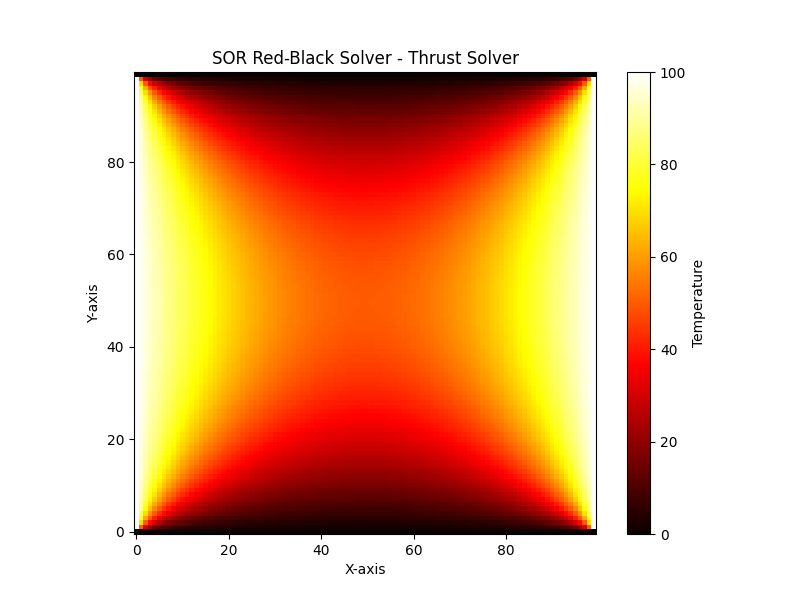

Source data for this figure (header and first rows):
0.000000, 0.000000, 0.000000, 0.000000, 0.000000, 0.000000, 0.000000, 0.000000, 0.000000, 0.000000, 0.000000, 0.000000, 0.000000, 0.000000, 0.000000, 0.000000, 0.000000, 0.000000, 0.000000, 0.000000, 0.000000, 0.000000, 0.000000, 0.000000
100, 50, 30.23, 20.94, 15.85, 12.71, 10.6, 9.092, 7.958, 7.075, 6.369, 5.791, 5.31, 4.904, 4.556, 4.255, 3.992, 3.76, 3.555, 3.372, 3.208, 3.061, 2.927, 2.806
100, 69.77, 50, 37.67, 29.75, 24.4, 20.61, 17.81, 15.66, 13.97, 12.61, 11.49, 10.55, 9.749, 9.065, 8.471, 7.952, 7.494, 7.088, 6.725, 6.4, 6.107, 5.842, 5.601
100, 79.06, 62.33, 50, 41.07, 34.52, 29.63, 25.87, 22.92, 20.55, 18.61, 17, 15.64, 14.48, 13.48, 12.61, 11.85, 11.18, 10.58, 10.04, 9.56, 9.125, 8.732, 8.375
100, 84.15, 70.25, 58.93, 50, 43.01, 37.5, 33.12, 29.58, 26.69, 24.28, 22.26, 20.53, 19.05, 17.77, 16.65, 15.66, 14.78, 14, 13.3, 12.67, 12.1, 11.59, 11.12
100, 87.29, 75.6, 65.48, 56.99, 50, 44.26, 39.53, 35.61, 32.33, 29.57, 27.21, 25.19, 23.43, 21.9, 20.55, 19.36, 18.3, 17.35, 16.49, 15.72, 15.03, 14.39, 13.82
100, 89.4, 79.39, 70.37, 62.5, 55.74, 50, 45.13, 41, 37.47, 34.45, 31.84, 29.57, 27.59, 25.84, 24.3, 22.92, 21.7, 20.59, 19.6, 18.7, 17.89, 17.14, 16.47
100, 90.91, 82.19, 74.13, 66.88, 60.47, 54.87, 50, 45.78, 42.11, 38.91, 36.12, 33.67, 31.5, 29.58, 27.87, 26.34, 24.97, 23.73, 22.61, 21.6, 20.67, 19.83, 19.06
100, 92.04, 84.34, 77.08, 70.42, 64.39, 59, 54.22, 50, 46.27, 42.98, 40.06, 37.48, 35.17, 33.11, 31.27, 29.61, 28.11, 26.76, 25.52, 24.4, 23.38, 22.44, 21.59
100, 92.93, 86.03, 79.45, 73.31, 67.67, 62.53, 57.89, 53.73, 50, 46.66, 43.68, 41, 38.6, 36.43, 34.48, 32.71, 31.11, 29.65, 28.32, 27.11, 26, 24.98, 24.04
100, 93.63, 87.39, 81.39, 75.72, 70.43, 65.55, 61.09, 57.02, 53.34, 50, 46.98, 44.25, 41.78, 39.54, 37.5, 35.65, 33.96, 32.42, 31.01, 29.71, 28.53, 27.43, 26.43
100, 94.21, 88.51, 83, 77.74, 72.79, 68.16, 63.88, 59.94, 56.32, 53.02, 50, 47.25, 44.73, 42.44, 40.34, 38.43, 36.67, 35.06, 33.58, 32.21, 30.96, 29.8, 28.73
100, 94.69, 89.45, 84.36, 79.47, 74.81, 70.43, 66.33, 62.52, 59, 55.75, 52.75, 50, 47.47, 45.14, 43.01, 41.04, 39.23, 37.56, 36.02, 34.6, 33.29, 32.08, 30.95
100, 95.1, 90.25, 85.52, 80.95, 76.57, 72.41, 68.5, 64.83, 61.4, 58.22, 55.27, 52.53, 50, 47.66, 45.5, 43.5, 41.65, 39.94, 38.36, 36.89, 35.53, 34.27, 33.09
100, 95.44, 90.94, 86.52, 82.23, 78.1, 74.16, 70.42, 66.89, 63.57, 60.46, 57.56, 54.86, 52.34, 50, 47.83, 45.81, 43.93, 42.19, 40.57, 39.06, 37.66, 36.36, 35.15
100, 95.75, 91.53, 87.39, 83.35, 79.45, 75.7, 72.13, 68.73, 65.52, 62.5, 59.66, 56.99, 54.5, 52.17, 50, 47.97, 46.08, 44.32, 42.67, 41.14, 39.7, 38.37, 37.12
100, 96.01, 92.05, 88.15, 84.34, 80.64, 77.08, 73.66, 70.39, 67.29, 64.35, 61.57, 58.96, 56.5, 54.19, 52.03, 50, 48.1, 46.32, 44.66, 43.1, 41.65, 40.29, 39.01
100, 96.24, 92.51, 88.82, 85.22, 81.7, 78.3, 75.03, 71.89, 68.89, 66.04, 63.33, 60.77, 58.35, 56.07, 53.92, 51.9, 50, 48.22, 46.54, 44.97, 43.5, 42.11, 40.82
100, 96.45, 92.91, 89.42, 86, 82.65, 79.41, 76.27, 73.24, 70.35, 67.58, 64.94, 62.44, 60.06, 57.81, 55.68, 53.68, 51.78, 50, 48.32, 46.74, 45.25, 43.86, 42.54
100, 96.63, 93.27, 89.96, 86.7, 83.51, 80.4, 77.39, 74.48, 71.68, 68.99, 66.42, 63.98, 61.64, 59.43, 57.33, 55.34, 53.46, 51.68, 50, 48.41, 46.92, 45.51, 44.19
100, 96.79, 93.6, 90.44, 87.33, 84.28, 81.3, 78.4, 75.6, 72.89, 70.29, 67.79, 65.4, 63.11, 60.94, 58.86, 56.9, 55.03, 53.26, 51.59, 50, 48.5, 47.09, 45.75
100, 96.94, 93.89, 90.87, 87.9, 84.97, 82.11, 79.33, 76.62, 74, 71.47, 69.04, 66.71, 64.47, 62.34, 60.3, 58.35, 56.5, 54.75, 53.08, 51.5, 50, 48.58, 47.24
100, 97.07, 94.16, 91.27, 88.41, 85.61, 82.86, 80.17, 77.56, 75.02, 72.57, 70.2, 67.92, 65.73, 63.64, 61.63, 59.71, 57.89, 56.14, 54.49, 52.91, 51.42, 50, 48.66
100, 97.19, 94.4, 91.63, 88.88, 86.18, 83.53, 80.94, 78.41, 75.96, 73.57, 71.27, 69.05, 66.91, 64.85, 62.88, 60.99, 59.18, 57.46, 55.81, 54.25, 52.76, 51.34, 50
100, 97.3, 94.62, 91.95, 89.31, 86.71, 84.15, 81.65, 79.2, 76.82, 74.5, 72.26, 70.09, 67.99, 65.98, 64.04, 62.18, 60.4, 58.69, 57.06, 55.51, 54.03, 52.61, 51.27
100, 97.4, 94.82, 92.25, 89.7, 87.19, 84.72, 82.3, 79.92, 77.61, 75.36, 73.17, 71.05, 69, 67.03, 65.12, 63.29, 61.53, 59.85, 58.23, 56.69, 55.22, 53.82, 52.48
100, 97.5, 95, 92.52, 90.06, 87.63, 85.24, 82.89, 80.59, 78.34, 76.15, 74.02, 71.95, 69.94, 68, 66.13, 64.33, 62.6, 60.93, 59.34, 57.81, 56.35, 54.95, 53.62
100, 97.58, 95.17, 92.77, 90.39, 88.04, 85.72, 83.44, 81.2, 79.02, 76.88, 74.8, 72.78, 70.81, 68.91, 67.07, 65.3, 63.59, 61.95, 60.37, 58.86, 57.41, 56.02, 54.7
100, 97.66, 95.32, 93, 90.69, 88.41, 86.16, 83.95, 81.77, 79.64, 77.56, 75.52, 73.54, 71.62, 69.76, 67.95, 66.21, 64.52, 62.9, 61.34, 59.84, 58.41, 57.03, 55.71
100, 97.73, 95.46, 93.21, 90.97, 88.75, 86.57, 84.41, 82.29, 80.21, 78.18, 76.19, 74.26, 72.37, 70.54, 68.77, 67.05, 65.39, 63.79, 62.25, 60.77, 59.34, 57.98, 56.67
100, 97.79, 95.59, 93.4, 91.22, 89.07, 86.94, 84.84, 82.77, 80.75, 78.76, 76.81, 74.92, 73.07, 71.27, 69.53, 67.84, 66.2, 64.62, 63.1, 61.63, 60.22, 58.87, 57.57
100, 97.85, 95.71, 93.58, 91.46, 89.36, 87.28, 85.23, 83.22, 81.24, 79.29, 77.39, 75.53, 73.72, 71.95, 70.24, 68.57, 66.96, 65.4, 63.89, 62.44, 61.04, 59.7, 58.41
100, 97.91, 95.82, 93.74, 91.67, 89.63, 87.6, 85.6, 83.63, 81.69, 79.78, 77.92, 76.1, 74.31, 72.58, 70.89, 69.25, 67.66, 66.12, 64.63, 63.2, 61.81, 60.48, 59.2
100, 97.96, 95.92, 93.89, 91.87, 89.87, 87.89, 85.93, 84, 82.1, 80.24, 78.41, 76.62, 74.87, 73.16, 71.5, 69.88, 68.31, 66.79, 65.32, 63.9, 62.53, 61.21, 59.94
100, 98, 96.01, 94.03, 92.05, 90.09, 88.15, 86.24, 84.35, 82.49, 80.65, 78.86, 77.1, 75.38, 73.7, 72.06, 70.47, 68.92, 67.41, 65.96, 64.55, 63.19, 61.88, 60.62
100, 98.05, 96.09, 94.15, 92.22, 90.3, 88.4, 86.52, 84.66, 82.84, 81.04, 79.27, 77.54, 75.85, 74.19, 72.58, 71, 69.47, 67.99, 66.55, 65.16, 63.81, 62.51, 61.26
100, 98.08, 96.17, 94.26, 92.37, 90.49, 88.62, 86.78, 84.95, 83.16, 81.39, 79.65, 77.95, 76.28, 74.65, 73.05, 71.5, 69.99, 68.52, 67.09, 65.71, 64.38, 63.09, 61.85
100, 98.12, 96.24, 94.37, 92.51, 90.66, 88.82, 87.01, 85.22, 83.45, 81.71, 80, 78.32, 76.67, 75.06, 73.49, 71.95, 70.46, 69, 67.59, 66.23, 64.9, 63.62, 62.39
100, 98.15, 96.3, 94.46, 92.63, 90.81, 89.01, 87.22, 85.46, 83.71, 82, 80.31, 78.65, 77.03, 75.44, 73.88, 72.36, 70.89, 69.45, 68.05, 66.69, 65.38, 64.11, 62.89
100, 98.18, 96.36, 94.55, 92.74, 90.95, 89.17, 87.41, 85.67, 83.95, 82.26, 80.6, 78.96, 77.35, 75.78, 74.24, 72.74, 71.27, 69.85, 68.46, 67.12, 65.82, 64.56, 63.34
100, 98.2, 96.41, 94.62, 92.84, 91.08, 89.32, 87.58, 85.87, 84.17, 82.5, 80.85, 79.23, 77.64, 76.09, 74.56, 73.08, 71.62, 70.21, 68.84, 67.5, 66.21, 64.96, 63.75
100, 98.23, 96.46, 94.69, 92.93, 91.19, 89.45, 87.74, 86.04, 84.36, 82.71, 81.08, 79.47, 77.9, 76.36, 74.85, 73.38, 71.94, 70.53, 69.17, 67.84, 66.56, 65.31, 64.11
100, 98.25, 96.49, 94.75, 93.01, 91.28, 89.57, 87.87, 86.19, 84.53, 82.89, 81.28, 79.69, 78.13, 76.6, 75.1, 73.64, 72.21, 70.82, 69.46, 68.15, 66.87, 65.63, 64.43
100, 98.26, 96.53, 94.8, 93.08, 91.37, 89.67, 87.99, 86.32, 84.67, 83.05, 81.45, 79.87, 78.33, 76.81, 75.32, 73.87, 72.45, 71.07, 69.72, 68.41, 67.14, 65.9, 64.71
100, 98.28, 96.56, 94.84, 93.14, 91.44, 89.75, 88.08, 86.43, 84.8, 83.18, 81.6, 80.03, 78.5, 76.99, 75.51, 74.07, 72.65, 71.28, 69.94, 68.63, 67.37, 66.14, 64.95
100, 98.29, 96.58, 94.88, 93.18, 91.5, 89.82, 88.17, 86.52, 84.9, 83.3, 81.72, 80.16, 78.63, 77.13, 75.67, 74.23, 72.82, 71.45, 70.12, 68.82, 67.56, 66.33, 65.15
100, 98.3, 96.6, 94.91, 93.22, 91.55, 89.88, 88.23, 86.6, 84.98, 83.39, 81.81, 80.27, 78.75, 77.25, 75.79, 74.36, 72.96, 71.59, 70.26, 68.97, 67.71, 66.49, 65.31
100, 98.31, 96.62, 94.93, 93.25, 91.58, 89.92, 88.28, 86.65, 85.04, 83.45, 81.89, 80.34, 78.83, 77.34, 75.88, 74.45, 73.06, 71.69, 70.37, 69.08, 67.82, 66.61, 65.43
100, 98.31, 96.62, 94.94, 93.27, 91.6, 89.95, 88.31, 86.69, 85.08, 83.5, 81.93, 80.4, 78.88, 77.4, 75.94, 74.52, 73.12, 71.76, 70.44, 69.15, 67.9, 66.68, 65.51
100, 98.31, 96.63, 94.95, 93.28, 91.62, 89.96, 88.33, 86.71, 85.1, 83.52, 81.96, 80.42, 78.91, 77.43, 75.97, 74.55, 73.16, 71.8, 70.47, 69.19, 67.94, 66.72, 65.55
100, 98.31, 96.63, 94.95, 93.28, 91.62, 89.96, 88.33, 86.71, 85.1, 83.52, 81.96, 80.42, 78.91, 77.43, 75.97, 74.55, 73.16, 71.8, 70.47, 69.19, 67.94, 66.72, 65.55
100, 98.31, 96.62, 94.94, 93.27, 91.6, 89.95, 88.31, 86.69, 85.08, 83.5, 81.93, 80.4, 78.88, 77.4, 75.94, 74.52, 73.12, 71.76, 70.44, 69.15, 67.9, 66.68, 65.51
100, 98.31, 96.62, 94.93, 93.25, 91.58, 89.92, 88.28, 86.65, 85.04, 83.45, 81.89, 80.34, 78.83, 77.34, 75.88, 74.45, 73.06, 71.69, 70.37, 69.08, 67.82, 66.61, 65.43
100, 98.3, 96.6, 94.91, 93.22, 91.55, 89.88, 88.23, 86.6, 84.98, 83.39, 81.81, 80.27, 78.75, 77.25, 75.79, 74.36, 72.96, 71.59, 70.26, 68.97, 67.71, 66.49, 65.31
100, 98.29, 96.58, 94.88, 93.18, 91.5, 89.82, 88.17, 86.52, 84.9, 83.3, 81.72, 80.16, 78.63, 77.13, 75.67, 74.23, 72.82, 71.45, 70.12, 68.82, 67.56, 66.33, 65.15
100, 98.28, 96.56, 94.84, 93.14, 91.44, 89.75, 88.08, 86.43, 84.8, 83.18, 81.6, 80.03, 78.5, 76.99, 75.51, 74.07, 72.65, 71.28, 69.94, 68.63, 67.37, 66.14, 64.95
100, 98.26, 96.53, 94.8, 93.08, 91.37, 89.67, 87.99, 86.32, 84.67, 83.05, 81.45, 79.87, 78.33, 76.81, 75.32, 73.87, 72.45, 71.07, 69.72, 68.41, 67.14, 65.9, 64.71
100, 98.25, 96.49, 94.75, 93.01, 91.28, 89.57, 87.87, 86.19, 84.53, 82.89, 81.28, 79.69, 78.13, 76.6, 75.1, 73.64, 72.21, 70.82, 69.46, 68.15, 66.87, 65.63, 64.43
100, 98.23, 96.46, 94.69, 92.93, 91.19, 89.45, 87.74, 86.04, 84.36, 82.71, 81.08, 79.47, 77.9, 76.36, 74.85, 73.38, 71.94, 70.53, 69.17, 67.84, 66.56, 65.31, 64.11
100, 98.2, 96.41, 94.62, 92.84, 91.08, 89.32, 87.58, 85.87, 84.17, 82.5, 80.85, 79.23, 77.64, 76.09, 74.56, 73.08, 71.62, 70.21, 68.84, 67.5, 66.21, 64.96, 63.75
100, 98.18, 96.36, 94.55, 92.74, 90.95, 89.17, 87.41, 85.67, 83.95, 82.26, 80.6, 78.96, 77.35, 75.78, 74.24, 72.74, 71.27, 69.85, 68.46, 67.12, 65.82, 64.56, 63.34
... 39 more rows
